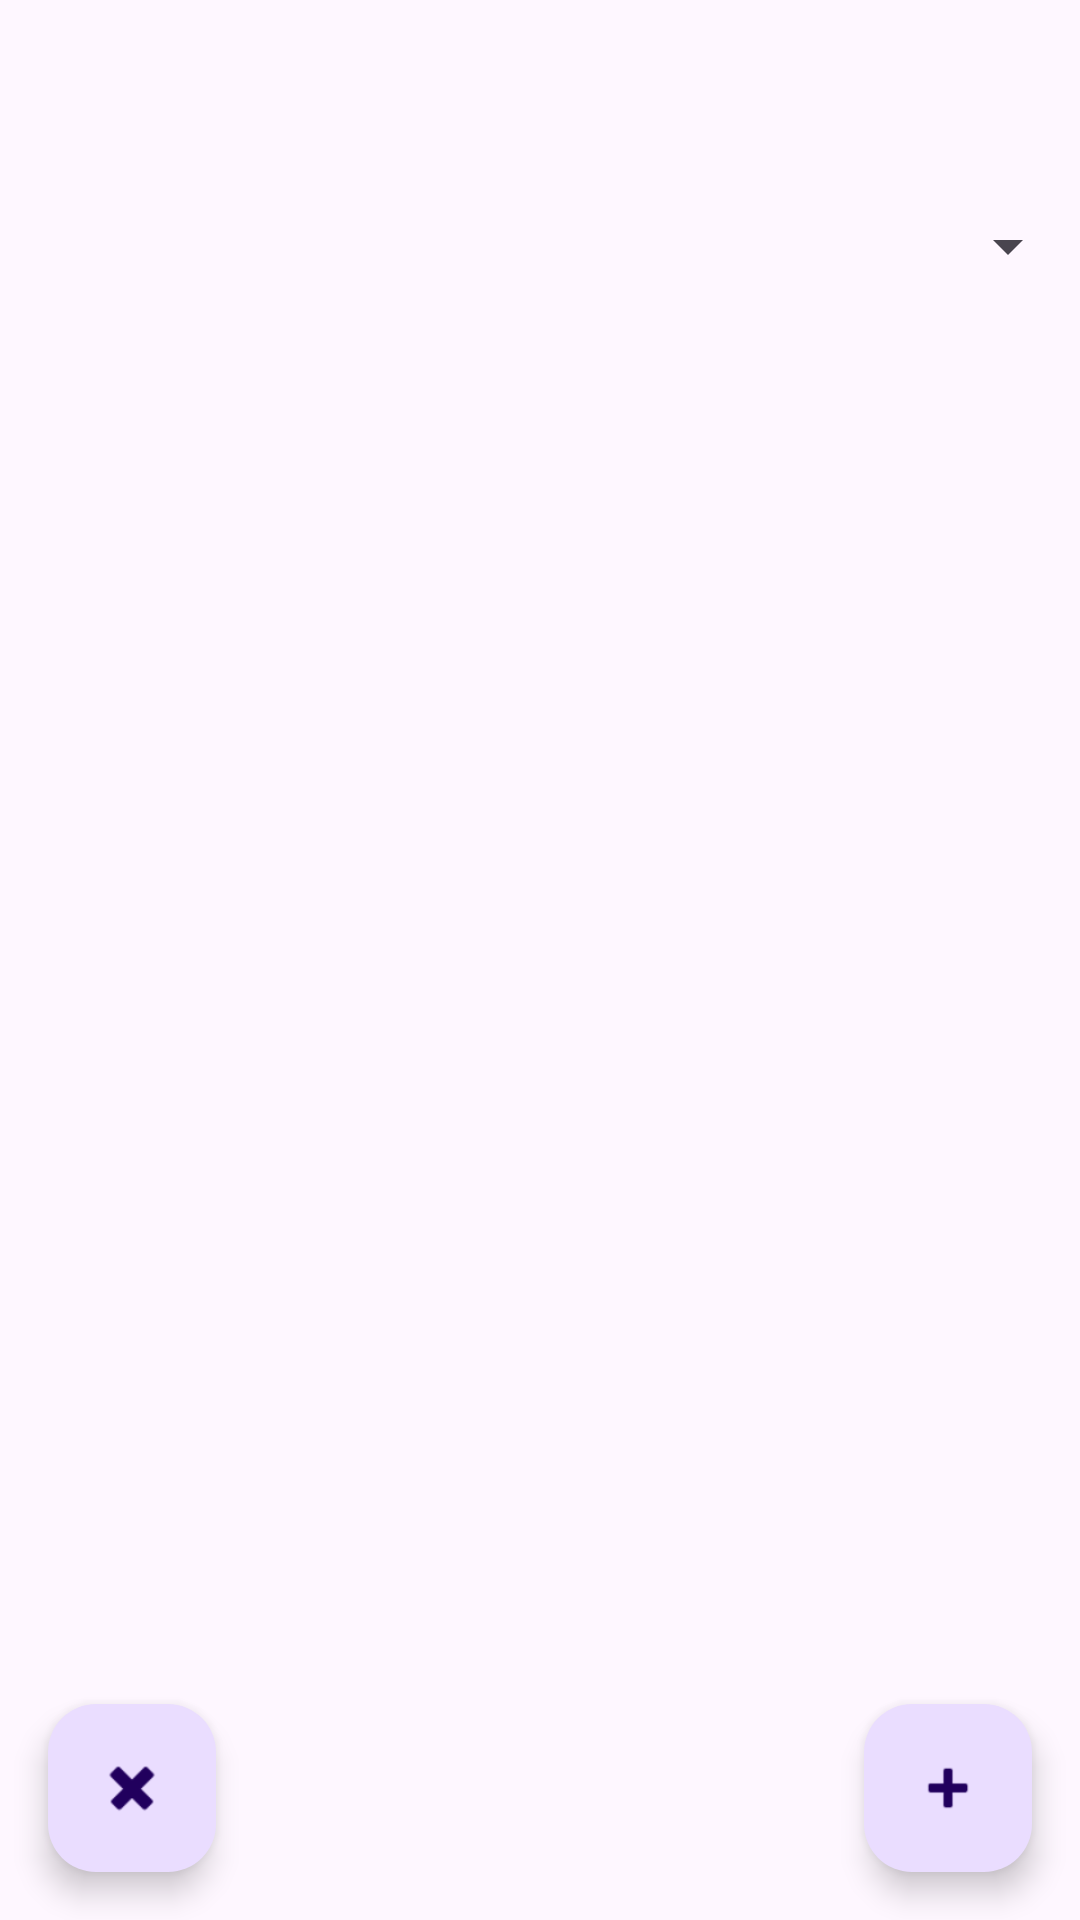

This screen was rendered from an Android layout file. Write that file and the resources it references.
<!-- AndroidManifest.xml: activity theme Theme.MoodNote -->
<!-- res/layout/activity_main.xml -->
<?xml version="1.0" encoding="utf-8"?>
<androidx.coordinatorlayout.widget.CoordinatorLayout xmlns:android="http://schemas.android.com/apk/res/android"
    xmlns:app="http://schemas.android.com/apk/res-auto"
    xmlns:tools="http://schemas.android.com/tools"
    android:layout_width="match_parent"
    android:layout_height="match_parent"
    android:fitsSystemWindows="true"
    tools:context=".MainActivity">

    <com.google.android.material.appbar.AppBarLayout
        android:layout_width="match_parent"
        android:layout_height="wrap_content"
        android:fitsSystemWindows="true">

        <com.google.android.material.appbar.MaterialToolbar
            android:id="@+id/toolbar"
            android:layout_width="match_parent"
            android:layout_height="?attr/actionBarSize" />



    </com.google.android.material.appbar.AppBarLayout>
    <Spinner
        android:id="@+id/spinner"
        android:layout_marginTop="70dp"
        android:layout_width="match_parent"
        android:layout_height="wrap_content" />


    <androidx.recyclerview.widget.RecyclerView
        android:id="@+id/RVMode"
        tools:listitem="@layout/individual_item_view"
        android:layout_marginTop="100dp"
        android:layout_width="wrap_content"
        android:layout_height="650dp" />

    <com.google.android.material.floatingactionbutton.FloatingActionButton
        android:id="@+id/fab"
        android:layout_width="match_parent"
        android:layout_height="wrap_content"
        android:layout_gravity="bottom|end"
        android:layout_marginEnd="@dimen/fab_margin"
        android:layout_marginBottom="16dp"
        app:srcCompat="@android:drawable/ic_input_add" />

    <com.google.android.material.floatingactionbutton.FloatingActionButton
        android:id="@+id/DeleteAllBtn"
        android:layout_width="wrap_content"
        android:layout_height="wrap_content"
        android:layout_gravity="bottom|start"
        android:layout_marginStart="@dimen/fab_margin"
        android:layout_marginBottom="16dp"
        app:srcCompat="@android:drawable/ic_delete"/>

</androidx.coordinatorlayout.widget.CoordinatorLayout>
<!-- res/layout/individual_item_view.xml (included above) -->
<?xml version="1.0" encoding="utf-8"?>
<androidx.constraintlayout.widget.ConstraintLayout xmlns:android="http://schemas.android.com/apk/res/android"
    xmlns:app="http://schemas.android.com/apk/res-auto"
    xmlns:tools="http://schemas.android.com/tools"
    android:layout_width="match_parent"
    android:layout_height="wrap_content">

    <ImageView
        android:id="@+id/IVMood"
        android:layout_width="30dp"
        android:layout_height="30dp"
        android:layout_marginStart="30dp"
        app:layout_constraintBottom_toBottomOf="@+id/TVMoodTitle"
        app:layout_constraintStart_toEndOf="@+id/TVMoodTitle"
        app:srcCompat="@drawable/happy" />

    <ImageView
        android:id="@+id/IVDayNight"
        android:layout_width="30dp"
        android:layout_height="30dp"
        android:layout_marginStart="30dp"
        app:layout_constraintBottom_toBottomOf="@+id/TVDayNightTitle"
        app:layout_constraintStart_toEndOf="@+id/TVDayNightTitle"
        app:srcCompat="@drawable/day" />

    <TextView
        android:id="@+id/TVDateTitleAdd"
        android:layout_width="wrap_content"
        android:layout_height="wrap_content"
        android:layout_marginStart="25dp"
        android:layout_marginTop="20dp"
        android:fontFamily="sans-serif-condensed-medium"
        android:text="Date"
        android:textColor="#000000"
        android:textSize="20sp"
        app:layout_constraintStart_toStartOf="parent"
        app:layout_constraintTop_toTopOf="parent" />

    <TextView
        android:id="@+id/TVDateContent"
        android:layout_width="wrap_content"
        android:layout_height="wrap_content"
        android:layout_marginStart="30dp"
        android:fontFamily="sans-serif-condensed-medium"
        android:textColor="#000000"
        android:textSize="20sp"
        app:layout_constraintBottom_toBottomOf="@+id/TVDateTitleAdd"
        app:layout_constraintStart_toEndOf="@+id/TVDateTitleAdd" />

    <TextView
        android:id="@+id/TVNoteTitle"
        android:layout_width="wrap_content"
        android:layout_height="wrap_content"
        android:layout_marginTop="20dp"
        android:fontFamily="sans-serif-condensed-medium"
        android:text="Note"
        android:textColor="#000000"
        android:textSize="20sp"
        app:layout_constraintStart_toStartOf="@+id/TVMoodTitle"
        app:layout_constraintTop_toBottomOf="@+id/TVMoodTitle" />

    <TextView
        android:id="@+id/TVNoteContent"
        android:layout_width="275dp"
        android:layout_height="wrap_content"
        android:layout_marginStart="30dp"
        android:fontFamily="sans-serif-condensed-medium"
        android:paddingBottom="20dp"
        android:textColor="#000000"
        android:textSize="20sp"
        app:layout_constraintStart_toEndOf="@+id/TVNoteTitle"
        app:layout_constraintTop_toTopOf="@+id/TVNoteTitle" />

    <TextView
        android:id="@+id/TVMoodTitle"
        android:layout_width="wrap_content"
        android:layout_height="wrap_content"
        android:layout_marginTop="20dp"
        android:fontFamily="sans-serif-condensed-medium"
        android:text="Mood"
        android:textColor="#000000"
        android:textSize="20sp"
        app:layout_constraintStart_toStartOf="@+id/TVDateTitleAdd"
        app:layout_constraintTop_toBottomOf="@+id/TVDateTitleAdd" />

    <TextView
        android:id="@+id/TVDayNightTitle"
        android:layout_width="wrap_content"
        android:layout_height="wrap_content"
        android:layout_marginStart="50dp"
        android:fontFamily="sans-serif-condensed-medium"
        android:text="Day/Night"
        android:textColor="#000000"
        android:textSize="20sp"
        app:layout_constraintBottom_toBottomOf="@+id/TVMoodTitle"
        app:layout_constraintStart_toEndOf="@+id/IVMood" />

    <View
        android:id="@+id/divider"
        android:layout_width="409dp"
        android:layout_height="1dp"
        android:layout_marginBottom="10dp"
        android:background="?android:attr/listDivider"
        app:layout_constraintBottom_toBottomOf="parent"
        app:layout_constraintEnd_toEndOf="parent"
        app:layout_constraintStart_toStartOf="parent" />

    <ImageButton
        android:id="@+id/btnDelete"
        android:layout_width="wrap_content"
        android:layout_height="wrap_content"
        android:layout_alignParentTop="true"
        android:layout_alignParentEnd="true"
        android:src="@android:drawable/ic_delete"
        app:layout_constraintBottom_toBottomOf="parent"
        app:layout_constraintEnd_toEndOf="parent"
        app:layout_constraintTop_toBottomOf="@+id/TVNoteContent" />

</androidx.constraintlayout.widget.ConstraintLayout>
<!-- resources referenced by this layout -->
<resources>
  <dimen name="fab_margin">16dp</dimen>
  <!-- drawable day: vector/xml drawable (drawable, 2173 chars, omitted) -->
  <style name="Theme.MoodNote" parent="Theme.MaterialComponents.DayNight.DarkActionBar">
          
          <item name="colorPrimary">@color/purple_500</item>
          <item name="colorPrimaryVariant">@color/purple_700</item>
          <item name="colorOnPrimary">@color/white</item>
          
          <item name="colorSecondary">@color/teal_200</item>
          <item name="colorSecondaryVariant">@color/teal_700</item>
          <item name="colorOnSecondary">@color/black</item>
          
          <item name="android:statusBarColor">?attr/colorPrimaryVariant</item>
          
      </style>
  <!-- not gathered from this repository: default colours our renderer supplied (Android Studio template values) -->
  <color name="purple_500">#FF6200EE</color>
  <color name="purple_700">#FF3700B3</color>
  <color name="teal_200">#FF03DAC5</color>
  <color name="teal_700">#FF018786</color>
  <color name="black">#FF000000</color>
  <color name="white">#FFFFFFFF</color>
</resources>
